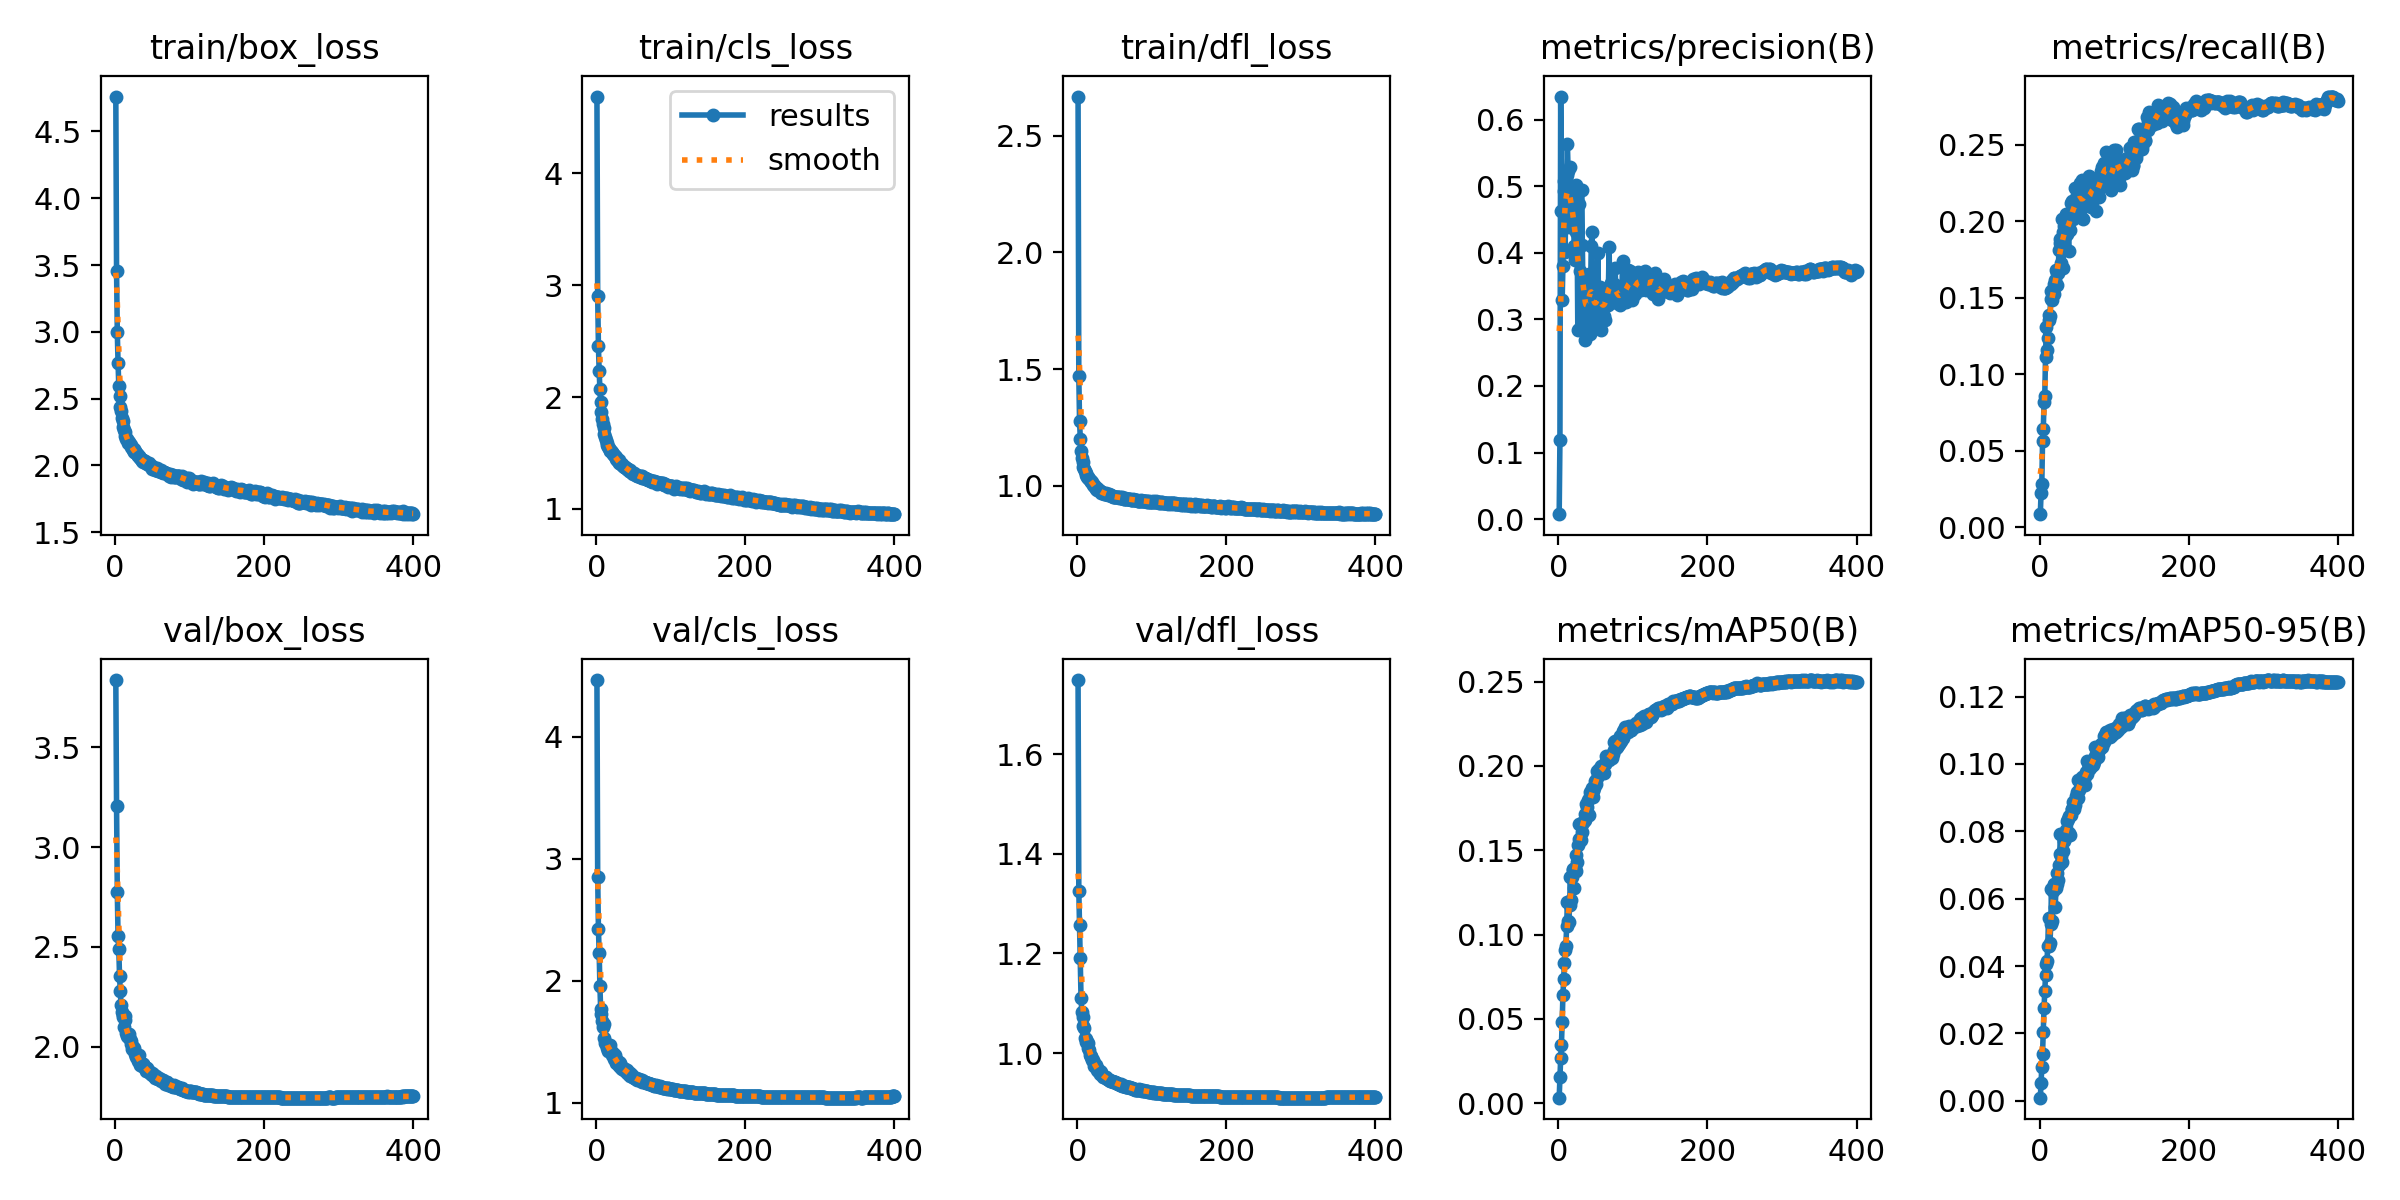

The file beside this chart, header and first rows:
epoch, time, train/box_loss, train/cls_loss, train/dfl_loss, metrics/precision(B), metrics/recall(B), metrics/mAP50(B), metrics/mAP50-95(B), val/box_loss, val/cls_loss, val/dfl_loss, lr/pg0, lr/pg1, lr/pg2
1, 47.3, 4.761, 4.687, 2.668, 0.00736, 0.0086, 0.00337, 0.00091, 3.836, 4.465, 1.749, 0.003328, 0.003328, 0.07005
2, 89.38, 3.458, 2.901, 1.469, 0.1182, 0.02221, 0.01586, 0.0052, 3.205, 2.853, 1.326, 0.006661, 0.006661, 0.04005
3, 129.5, 2.997, 2.458, 1.279, 0.635, 0.02812, 0.02676, 0.01015, 2.777, 2.425, 1.257, 0.009994, 0.009994, 0.01005
4, 169.4, 2.768, 2.229, 1.2, 0.4623, 0.05647, 0.03449, 0.01398, 2.554, 2.226, 1.19, 0.009999, 0.009999, 0.009999
5, 209.1, 2.595, 2.068, 1.148, 0.3296, 0.0642, 0.04812, 0.02054, 2.492, 1.952, 1.109, 0.009998, 0.009998, 0.009998
6, 248.6, 2.52, 1.957, 1.117, 0.3796, 0.08178, 0.06397, 0.02768, 2.353, 1.764, 1.083, 0.009996, 0.009996, 0.009996
7, 287.5, 2.44, 1.867, 1.103, 0.5077, 0.08615, 0.07388, 0.03266, 2.277, 1.726, 1.073, 0.009994, 0.009994, 0.009994
8, 326.7, 2.407, 1.8, 1.081, 0.4924, 0.1114, 0.08345, 0.03724, 2.208, 1.667, 1.055, 0.009993, 0.009993, 0.009993
9, 366, 2.357, 1.755, 1.07, 0.4014, 0.1311, 0.09063, 0.04058, 2.174, 1.618, 1.05, 0.00999, 0.00999, 0.00999
10, 404.7, 2.33, 1.723, 1.063, 0.5041, 0.1161, 0.09339, 0.0416, 2.15, 1.64, 1.029, 0.009988, 0.009988, 0.009988
11, 441.6, 2.29, 1.672, 1.055, 0.5175, 0.1237, 0.1049, 0.0461, 2.158, 1.526, 1.029, 0.009985, 0.009985, 0.009985
12, 479.7, 2.267, 1.643, 1.045, 0.564, 0.139, 0.1196, 0.05413, 2.099, 1.488, 1.022, 0.009982, 0.009982, 0.009982
13, 519, 2.252, 1.615, 1.038, 0.5235, 0.1358, 0.1082, 0.04597, 2.155, 1.482, 1.022, 0.009978, 0.009978, 0.009978
14, 557.9, 2.219, 1.589, 1.035, 0.4394, 0.1379, 0.1075, 0.04677, 2.134, 1.45, 1.02, 0.009974, 0.009974, 0.009974
15, 595.5, 2.201, 1.573, 1.036, 0.46, 0.1547, 0.1177, 0.05258, 2.067, 1.477, 1.01, 0.00997, 0.00997, 0.00997
16, 634.5, 2.195, 1.553, 1.029, 0.5286, 0.149, 0.1344, 0.06296, 2.054, 1.425, 1.005, 0.009966, 0.009966, 0.009966
17, 672.9, 2.185, 1.548, 1.025, 0.478, 0.1485, 0.1202, 0.0533, 2.063, 1.433, 0.9963, 0.009961, 0.009961, 0.009961
18, 712, 2.17, 1.53, 1.019, 0.4675, 0.1544, 0.1341, 0.0622, 2.049, 1.475, 0.9923, 0.009956, 0.009956, 0.009956
19, 750.1, 2.172, 1.518, 1.014, 0.4422, 0.1525, 0.1389, 0.06403, 2.064, 1.431, 0.9935, 0.009951, 0.009951, 0.009951
20, 788.4, 2.16, 1.514, 1.015, 0.4993, 0.1587, 0.1386, 0.06436, 2.04, 1.42, 0.9866, 0.009945, 0.009945, 0.009945
21, 827.3, 2.156, 1.507, 1.004, 0.41, 0.1615, 0.1279, 0.05742, 2.03, 1.387, 0.986, 0.009939, 0.009939, 0.009939
22, 866.3, 2.138, 1.488, 1.001, 0.3888, 0.1681, 0.1394, 0.06313, 2.015, 1.408, 0.9808, 0.009933, 0.009933, 0.009933
23, 905, 2.128, 1.487, 0.9994, 0.5023, 0.1585, 0.1378, 0.06433, 1.988, 1.39, 0.9741, 0.009926, 0.009926, 0.009926
24, 943.5, 2.112, 1.478, 0.9926, 0.432, 0.1665, 0.1469, 0.06773, 1.997, 1.356, 0.9738, 0.009919, 0.009919, 0.009919
25, 982.4, 2.123, 1.475, 0.9868, 0.4425, 0.1661, 0.1429, 0.06542, 1.992, 1.388, 0.9751, 0.009912, 0.009912, 0.009912
26, 1022, 2.102, 1.46, 0.9899, 0.2836, 0.1815, 0.1528, 0.06999, 1.985, 1.36, 0.9691, 0.009905, 0.009905, 0.009905
27, 1061, 2.107, 1.448, 0.9794, 0.2862, 0.1885, 0.1566, 0.0732, 1.964, 1.327, 0.9659, 0.009897, 0.009897, 0.009897
28, 1100, 2.092, 1.439, 0.9833, 0.4734, 0.1859, 0.1658, 0.07926, 1.951, 1.321, 0.964, 0.009889, 0.009889, 0.009889
29, 1138, 2.086, 1.426, 0.9803, 0.3735, 0.1726, 0.1567, 0.07265, 1.962, 1.32, 0.9632, 0.009881, 0.009881, 0.009881
30, 1175, 2.084, 1.433, 0.9782, 0.285, 0.2017, 0.1561, 0.0709, 1.952, 1.329, 0.9637, 0.009872, 0.009872, 0.009872
31, 1214, 2.069, 1.413, 0.9786, 0.4946, 0.1695, 0.1657, 0.07926, 1.928, 1.299, 0.9577, 0.009863, 0.009863, 0.009863
32, 1253, 2.067, 1.407, 0.9689, 0.4119, 0.1933, 0.1611, 0.07418, 1.958, 1.322, 0.9617, 0.009854, 0.009854, 0.009854
33, 1292, 2.053, 1.4, 0.9709, 0.3407, 0.1971, 0.1669, 0.07702, 1.923, 1.287, 0.9565, 0.009844, 0.009844, 0.009844
34, 1330, 2.056, 1.399, 0.9702, 0.2852, 0.2009, 0.1676, 0.07789, 1.911, 1.276, 0.9536, 0.009835, 0.009835, 0.009835
35, 1369, 2.045, 1.39, 0.9706, 0.3661, 0.1912, 0.1681, 0.07905, 1.919, 1.291, 0.9521, 0.009825, 0.009825, 0.009825
36, 1407, 2.036, 1.385, 0.9658, 0.2693, 0.2046, 0.1718, 0.08051, 1.903, 1.278, 0.9516, 0.009814, 0.009814, 0.009814
37, 1443, 2.025, 1.375, 0.9661, 0.2969, 0.1916, 0.1775, 0.08322, 1.915, 1.269, 0.9523, 0.009803, 0.009803, 0.009803
38, 1482, 2.037, 1.378, 0.9671, 0.2859, 0.1978, 0.1755, 0.08379, 1.913, 1.268, 0.9524, 0.009792, 0.009792, 0.009792
39, 1521, 2.034, 1.375, 0.9635, 0.3596, 0.1804, 0.1715, 0.07959, 1.903, 1.274, 0.9495, 0.009781, 0.009781, 0.009781
40, 1560, 2.03, 1.366, 0.9633, 0.315, 0.2048, 0.1795, 0.08461, 1.901, 1.25, 0.9477, 0.00977, 0.00977, 0.00977
41, 1598, 2.015, 1.357, 0.9621, 0.3688, 0.1941, 0.1709, 0.07901, 1.887, 1.266, 0.9487, 0.009758, 0.009758, 0.009758
42, 1636, 2.016, 1.353, 0.9615, 0.2789, 0.2122, 0.1824, 0.08498, 1.88, 1.248, 0.9457, 0.009746, 0.009746, 0.009746
43, 1673, 2.012, 1.353, 0.9623, 0.3308, 0.213, 0.1844, 0.08675, 1.893, 1.235, 0.9468, 0.009733, 0.009733, 0.009733
44, 1711, 2.011, 1.341, 0.9587, 0.4104, 0.2024, 0.1834, 0.08672, 1.88, 1.239, 0.9439, 0.00972, 0.00972, 0.00972
45, 1748, 2.016, 1.346, 0.9588, 0.4311, 0.2015, 0.187, 0.08877, 1.877, 1.218, 0.9442, 0.009707, 0.009707, 0.009707
46, 1785, 2.008, 1.337, 0.9568, 0.2959, 0.2042, 0.1815, 0.08671, 1.876, 1.241, 0.9442, 0.009694, 0.009694, 0.009694
47, 1822, 1.995, 1.332, 0.9567, 0.2943, 0.2217, 0.185, 0.08778, 1.87, 1.222, 0.9435, 0.00968, 0.00968, 0.00968
48, 1862, 1.995, 1.319, 0.9514, 0.3109, 0.2098, 0.187, 0.08887, 1.866, 1.224, 0.9413, 0.009667, 0.009667, 0.009667
49, 1900, 1.998, 1.324, 0.9526, 0.309, 0.2075, 0.1909, 0.09044, 1.867, 1.209, 0.9421, 0.009652, 0.009652, 0.009652
50, 1939, 1.97, 1.31, 0.9534, 0.3068, 0.217, 0.1915, 0.09179, 1.858, 1.209, 0.9413, 0.009638, 0.009638, 0.009638
51, 1977, 1.99, 1.322, 0.9508, 0.3072, 0.2109, 0.1892, 0.09002, 1.862, 1.205, 0.9412, 0.009623, 0.009623, 0.009623
52, 2015, 1.984, 1.308, 0.9535, 0.3402, 0.2194, 0.1972, 0.09514, 1.855, 1.197, 0.939, 0.009608, 0.009608, 0.009608
53, 2053, 1.975, 1.299, 0.9509, 0.4001, 0.2158, 0.1942, 0.09235, 1.849, 1.201, 0.9389, 0.009593, 0.009593, 0.009593
54, 2092, 1.966, 1.303, 0.9521, 0.3067, 0.2253, 0.1982, 0.09463, 1.842, 1.193, 0.9378, 0.009577, 0.009577, 0.009577
55, 2131, 1.963, 1.296, 0.9507, 0.3408, 0.203, 0.1967, 0.09569, 1.853, 1.188, 0.9383, 0.009561, 0.009561, 0.009561
56, 2169, 1.984, 1.296, 0.948, 0.3481, 0.2124, 0.1959, 0.09337, 1.846, 1.19, 0.9373, 0.009545, 0.009545, 0.009545
57, 2208, 1.955, 1.292, 0.9514, 0.284, 0.2268, 0.1997, 0.09626, 1.838, 1.194, 0.9363, 0.009529, 0.009529, 0.009529
58, 2246, 1.966, 1.291, 0.9491, 0.3282, 0.2013, 0.1973, 0.09563, 1.837, 1.184, 0.9351, 0.009512, 0.009512, 0.009512
59, 2284, 1.961, 1.289, 0.9485, 0.3308, 0.2205, 0.1972, 0.09413, 1.844, 1.186, 0.9373, 0.009495, 0.009495, 0.009495
60, 2320, 1.959, 1.29, 0.9514, 0.3237, 0.2102, 0.1963, 0.0954, 1.837, 1.181, 0.9345, 0.009478, 0.009478, 0.009478
... 340 more rows
